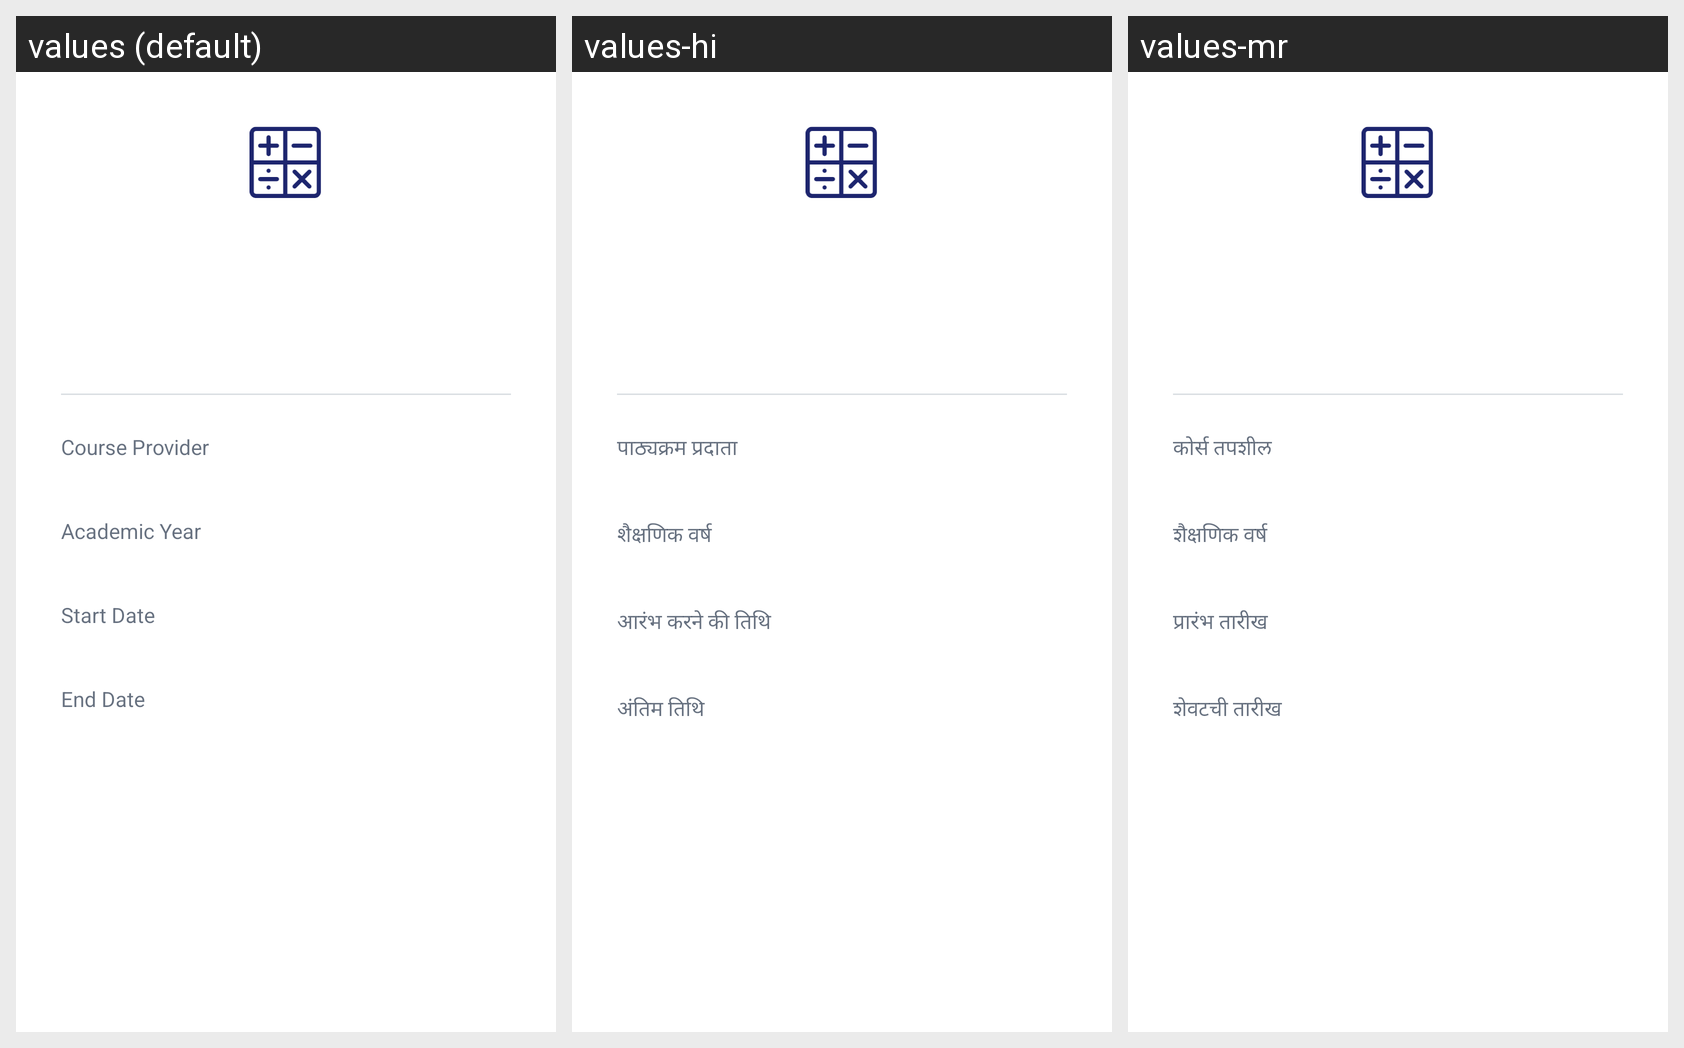

Locale-by-locale string values for the Android screen shown in this grid:
Android screen res/layout/fragment_course_details.xml rendered under 3 locales, left to right: values (default), values-hi, values-mr. Device: Nexus 5 (rendered at 1080×1920; each locale shown at half size, 540×960, under a caption strip naming it); theme Theme.EVidyalokaPartner.
Other locales in the repository, not shown: values-kn, values-ta, values-te.
Strings drawn on this screen, with the default value and each locale's value (text and hints the layout hard-codes, and strings that could not be matched under every locale, appear in the picture but are not listed):

course_provider
  values: Course Provider
  values-hi: पाठ्यक्रम प्रदाता
  values-mr: कोर्स तपशील

academic_year
  values: Academic Year
  values-hi: शैक्षणिक वर्ष
  values-mr: शैक्षणिक वर्ष

start_date
  values: Start Date
  values-hi: आरंभ करने की तिथि
  values-mr: प्रारंभ तारीख

end_date
  values: End Date
  values-hi: अंतिम तिथि
  values-mr: शेवटची तारीख
